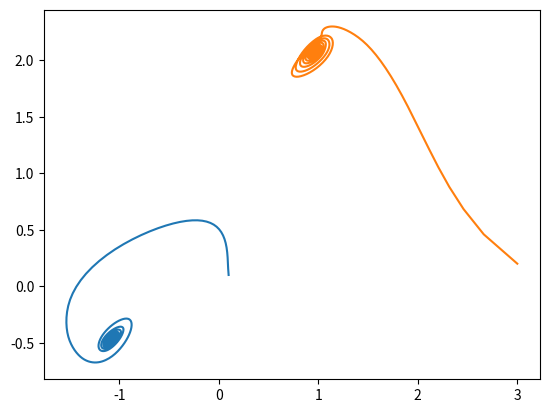
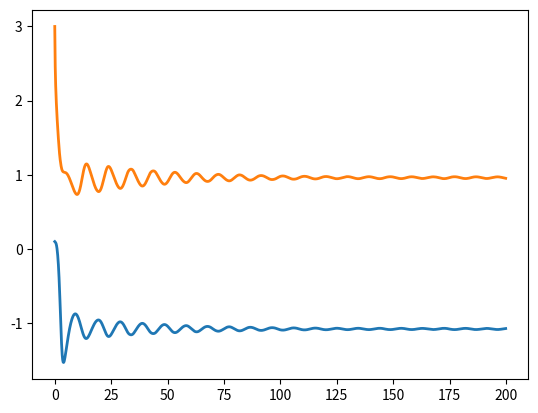
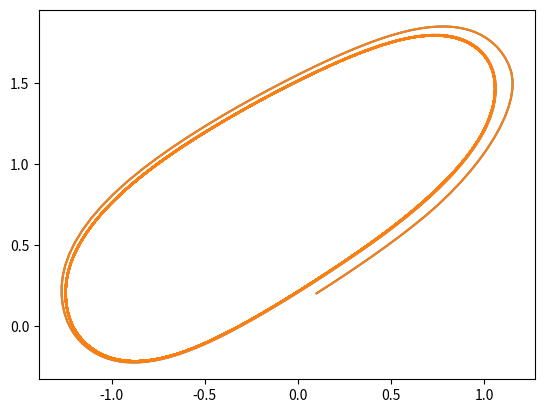
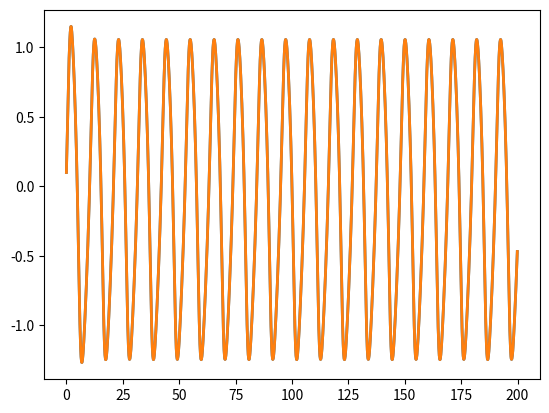

The matplotlib source for these figures, in order:
"""
Solution for exercise 3.
[redacted]
[redacted]
June 2024
"""
import numpy as np
import matplotlib.pyplot as plt
from scipy.integrate import solve_ivp
from scipy.fftpack import fft, fftfreq
from scipy.signal import peak_widths, find_peaks

def f(v):
    return v - ((v**3) / 3)

def fhn(t, y, I_ext=0.8, epsilon=0.8, a=0.7, b=0.8, dt=0.1, t1=None):
    v, w = y
    if (t1 is not None):
        perturbation_time = (t1 * dt)
        if (perturbation_time < t) and (t <= (perturbation_time + dt)):
            v *= 1.5
            w *= 1.1
            print(f't={t}, v={v}, w={w}')

    dv_dt = f(v) - w + I_ext
    dw_dt = epsilon * (v + a - (b * w))
    return [dv_dt, dw_dt]

def get_sim_results(
    y0=[0.1, 0.1], t_span=(0, 200), dt=0.1, I_ext=0.8, 
    epsilon=0.8, a=0.7, b=0.8, t1=None
):
    t_eval = np.arange(t_span[0], t_span[1], dt)
    sol = solve_ivp(
        fhn, t_span, y0, t_eval=t_eval, 
        args=(I_ext, epsilon, a, b, dt, t1)
    )
    return sol

def fig_ax_formater(fig, ax):
    ax.set_xlabel('v')
    ax.set_ylabel('w', rotation=0)
    ax.set_title('I_ext=0.8, ' + r'$\epsilon$=' + '0.8, a=0.7, b=0.8')
    ax.legend()
    ax.grid()
    ax.set_facecolor('lightgray')
    fig.suptitle(f'FitzHugh-Nagumo Phase Plane')
    return fig, ax

def q_2_1_1():
    """How initial conditions affect the phase plane trajectory."""
    fig, ax = plt.subplots()
    for y0 in [[0.1, 0.1], [2, 3], [-1, -3]]:
        fhn_sol = get_sim_results(y0=y0)
        ax.plot(fhn_sol.y[0], fhn_sol.y[1], label=f'y0={y0}')
        sc = ax.scatter(fhn_sol.y[0], fhn_sol.y[1], c=fhn_sol.t, cmap='viridis', alpha=0.7)
    
    fig.colorbar(sc, ax=ax, label='Time scale')
    fig, ax = fig_ax_formater(fig, ax) 
    return fig, ax

def q_2_1_2():
    """How different external currents affect the phase plane trajectory."""
    fig, ax = plt.subplots()
    y0 = [0.1, 0.1]
    for i_ext in [0, 1.5, 2, 4, 10]:
        fhn_sol = get_sim_results(y0=y0, I_ext=i_ext)
        ax.plot(fhn_sol.y[0], fhn_sol.y[1], label=r'$I_{ext}$='+f'{i_ext}')
        sc = ax.scatter(fhn_sol.y[0], fhn_sol.y[1], c=fhn_sol.t, cmap='viridis', alpha=0.7)
    
    fig.colorbar(sc, ax=ax, label='Time scale')
    fig, ax = fig_ax_formater(fig, ax)
    ax.set_title(f'Initial condition: {y0}, ' + r'$\epsilon$=' + '0.8, a=0.7, b=0.8')
    return fig, ax

def q_2_1_3():
    """How different values of b affect the phase plane trajectory."""
    fig, ax = plt.subplots()
    y0 = [0.1, 0.1]
    for b in np.linspace(0.8, 2, 5):
        fhn_sol = get_sim_results(y0=y0, b=b)
        ax.plot(fhn_sol.y[0], fhn_sol.y[1], label=f'b={b}')
        sc = ax.scatter(fhn_sol.y[0], fhn_sol.y[1], c=fhn_sol.t, cmap='viridis', alpha=0.7)
    
    fig.colorbar(sc, ax=ax, label='Time scale')
    fig, ax = fig_ax_formater(fig, ax)
    ax.set_title(f'Initial condition: {y0}, ' + r'$\epsilon$=' + f'0.8, a=0.7')
    return fig, ax

def q_2_1():
    q_2_1_1()
    q_2_1_2()
    q_2_1_3()

def find_freqs_peak(freqs, power, threshold=0.05):
    """Find the peak frequency and its power."""
    f, p = freqs[0<=freqs], np.abs(power)[0<=freqs]
    # Discard frequencies below the threshold
    f, p = f[f>threshold], p[f>threshold]
    # Find the peak frequency and its power
    return f[p.argmax()], p.max()

def get_fft_results(t, y):
    """FFT analysis of the given signal y(t)."""
    power = fft(y)
    # calculate the mean sampling rate
    dt = np.diff(t).mean()
    # get the freqs 
    freqs = fftfreq(len(power), d=dt)
    return freqs, power

def get_period_with_fft(t, y):
    """Find the period of the signal using the peak frequency."""
    freqs, power = get_fft_results(t, y)
    peak_freq, _ = find_freqs_peak(freqs, power)
    return 1/peak_freq

def get_period_with_peaks(t, y):
    """Find the period of the signal using the mean distance of peaks."""
    # use scipy to find the peaks
    peaks = find_peaks(y)
    dt = np.diff(t).mean()

    # For debugging purposes:
    # plt.plot(t, y)
    # plt.scatter(t[peaks[0]], y[peaks[0]], c='r')
    
    return (np.diff(peaks[0]) * dt).mean()


def q_2_2_1(y0):
    fig, ax = plt.subplots(figsize=(8, 6))
    fhn_sol = get_sim_results(y0=y0)
    ax.plot(fhn_sol.t, fhn_sol.y[0], label='v(t)', linewidth=2)
    fig, ax = fig_ax_formater(fig, ax)
    ax.set_xlabel('t')
    ax.set_ylabel('v', rotation=0)
    fig.suptitle(f'Q.2.2.1 FitzHugh-Nagumo V vs Time')
    ttl = f'Initial condition: {y0}, ' + r'$\epsilon$=' + f'0.8, a=0.7, b=0.8, ' + r'$I_{ext}$=0.8'
    
    peak_period_by_fft = get_period_with_fft(fhn_sol.t, fhn_sol.y[0])
    print(peak_period_by_fft)

    mean_period_by_peaks = get_period_with_peaks(fhn_sol.t, fhn_sol.y[0])
    print(mean_period_by_peaks)

    ttl += f'\nPeriod by FFT: {peak_period_by_fft:.2f} & Period by peaks: {mean_period_by_peaks:.2f}'
    ax.set_title(ttl)
    return fig, ax  

def q_2_2_2(y0, delta_v=0.25, delta_w=0.25):
    fig, ax = plt.subplots()

    fhn_sol = get_sim_results(y0=y0)
    ax.plot(fhn_sol.t, fhn_sol.y[0], label=f'Starting at {y0}', linewidth=2)
    
    pert_y0 = [(y0[0] * (1 + delta_v)), (y0[1] * (1 + delta_w))]
    pert_sol = get_sim_results(y0=pert_y0)
    ax.plot(pert_sol.t, pert_sol.y[0], label=f'Starting at {pert_y0}', linewidth=2)

    fig, ax = fig_ax_formater(fig, ax)
    ax.set_xlabel('t')
    ax.set_ylabel('v', rotation=0)
    fig.suptitle(f'Q.2.2.2 FitzHugh-Nagumo V vs Time')
    ax.set_title(
        f'Initial condition: {y0}, ' + r'$\epsilon$=' + f'0.8, a=0.7, b=0.8, ' + r'$I_{ext}$=0.8'
    )

    return fig, ax    

def q_2_2():
    y0 = [1, 0.1]
    q_2_2_1(y0)
    q_2_2_2(y0)


def q_2_3_1():
    fig, ax = plt.subplots()
    y0 = [0.8,0.1]
    for t1 in [None, 400]:
        fhn_sol = get_sim_results(t1=t1, y0=y0)
        ax.plot(fhn_sol.t, fhn_sol.y[0], label=f't1={t1}')
    # ax.axvline(40, color='r', linestyle='--', label=r'$t_{1}$')
    fig, ax = fig_ax_formater(fig, ax)
    ax.set_xlabel('t')  
    ax.set_ylabel('v', rotation=0)
    fig.suptitle(f'Q.2.3.1 FitzHugh-Nagumo V vs Time')
    ax.set_title(
        f'Initial condition: {y0}, ' + r'$\epsilon$=' + f'0.8, a=0.7, b=0.8' + r'$I_{ext}$=0.8'
    )
    return fig, ax


def q_2_3_2():
    fig, ax = plt.subplots()
    y0 = [0.8,0.1]
    for t1 in [300, 400, 500, 600, 680]:
        fhn_sol = get_sim_results(t1=t1, y0=y0)
        ax.plot(fhn_sol.t, fhn_sol.y[0], label=f't1={t1}')
        # ax.vlines(t1*0.1, ymin=fhn_sol.y[0].min(), ymax=fhn_sol.y[0, t1], linestyle='--', label=r'$t_{1}$')
    fig, ax = fig_ax_formater(fig, ax)
    ax.set_xlabel('t')  
    ax.set_ylabel('v', rotation=0)
    fig.suptitle(f'Q.2.3.2 FitzHugh-Nagumo V vs Time')
    ax.set_title(
        f'Initial condition: {y0}, ' + r'$\epsilon$=' + f'0.8, a=0.7, b=0.8, ' + r'$I_{ext}$=0.8'
    )
    return fig, ax

def q_2_3():
    q_2_3_1()
    q_2_3_2()

def coupled_fhn(t, y, I_ext=0.8, epsilon=0.8, a=0.7, b=0.8, dt=0.1, gamma=0.4, t1=None):
    v1, w1, v2, w2 = y
    if (t1 is not None):
        perturbation_time = (t1 * dt)
        if (perturbation_time < t) and (t <= (perturbation_time + dt)):
            v2 = v1 * 1.5
            w2 = w2 * 1.5
            print(f't={t}, v1={v1}, w1={w1}')

    dv1_dt = f(v1) - w1 + I_ext + (gamma * (v1 - v2))
    dv2_dt = f(v2) - w2 + I_ext + (gamma * (v2 - v1))

    dw1_dt = epsilon * (v1 + a - (b * w1))
    dw2_dt = epsilon * (v2 + a - (b * w2))
    return [dv1_dt, dw1_dt, dv2_dt, dw2_dt]

def get_coupled_fhn_sim_results(
    y0=[0.1, 0.1, 3, 0.2], t_span=(0, 200), dt=0.1, I_ext=0.8, 
    epsilon=0.8, a=0.7, b=0.8, gamma=0.3, t1=None
):
    t_eval = np.arange(t_span[0], t_span[1], dt)
    sol = solve_ivp(
        coupled_fhn, t_span, y0, t_eval=t_eval, 
        args=(I_ext, epsilon, a, b, dt, gamma, t1)
    )
    return sol

def q_2_4_1():
    phas_fig, phas_ax = plt.subplots()
    sol = get_coupled_fhn_sim_results()
    phas_ax.plot(sol.y[0], sol.y[1], label='Neuron #1')    
    phas_ax.plot(sol.y[2], sol.y[3], label='Neuron #2')

    period  = get_period_with_fft(sol.t, sol.y[0])
    fig, ax = plt.subplots()
    ax.plot(sol.t, sol.y[0], label='v1(t)', linewidth=2)
    print(period)
    ax.plot(sol.t, sol.y[2], label='v2(t)', linewidth=2)
    return phas_fig, phas_ax, fig, ax

def q_2_4_2():
    phas_fig, phas_ax = plt.subplots()
    y0 = [0.1, 0.2, 0.1, 0.2]
    sol = get_coupled_fhn_sim_results(y0=y0)
    phas_ax.plot(sol.y[0], sol.y[1], label='Neuron #1')    
    phas_ax.plot(sol.y[2], sol.y[3], label='Neuron #2')

    fig, ax = plt.subplots()
    ax.plot(sol.t, sol.y[0], label='v1(t)', linewidth=2)
    ax.plot(sol.t, sol.y[2], label='v2(t)', linewidth=2)

    return phas_fig, phas_ax, fig, ax

def q_2_4():
    q_2_4_1()
    q_2_4_2()

if __name__ == "__main__":
    # q_2_1()
    # plt.show()
    # q_2_2()
    # plt.show()
    # q_2_3()
    # plt.show()
    q_2_4()
    plt.show()